Run: headless pygame with SDL's dummy video driver; simulated clock (each Clock.tick advances the game by its frame time, no real sleeping); random seed 0; keys injected as events and as key.get_pressed() state; no mouse input.
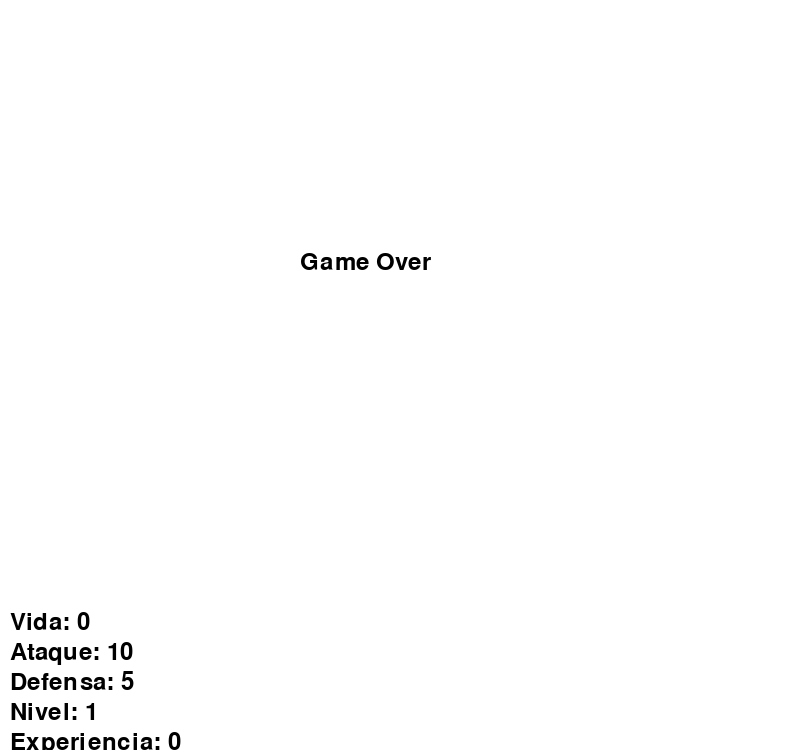
Frame 1 of 4 · flips 1–60 · no input
Frame 2 of 4 · flips 61–180 · tapped SPACE, RETURN · held RIGHT (→), D · screen unchanged from frame 1, image omitted
Frame 3 of 4 · flips 181–300 · held DOWN (↓), S · screen unchanged from frame 2, image omitted
Frame 4 of 4 · flips 301–420 · held LEFT (←), A, UP (↑), W · screen unchanged from frame 3, image omitted

The pygame program that drew these frames:

import pygame
import random

# Inicialización de Pygame
pygame.init()

# Configuración de la pantalla
SCREEN_WIDTH = 800
SCREEN_HEIGHT = 600
INFO_PANEL_HEIGHT = 150  # Aumentado para más espacio de información
screen = pygame.display.set_mode((SCREEN_WIDTH, SCREEN_HEIGHT + INFO_PANEL_HEIGHT))
pygame.display.set_caption("Juego de Aventura")

# Definición de colores
BLACK = (0, 0, 0)
WHITE = (255, 255, 255)
RED = (255, 0, 0)
GREEN = (0, 255, 0)
BLUE = (0, 0, 255)

# Fuente para el texto
font = pygame.font.Font(None, 36)

# Definición de clases

class Personaje:
    def __init__(self, nombre):
        self.nombre = nombre
        self.vida = 100
        self.ataque = 10
        self.defensa = 5
        self.nivel = 1
        self.experiencia = 0
        self.inventario = []
        self.rect = pygame.Rect(100, 100, 50, 50)
        self.game_over = False

    def mover(self, dx, dy):
        self.rect.x += dx
        self.rect.y += dy

    def atacar(self, enemigo):
        daño = self.ataque - enemigo.defensa
        if daño > 0:
            enemigo.vida -= daño

    def subir_nivel(self):
        self.nivel += 1
        self.ataque += 5
        self.defensa += 3

    def ganar_experiencia(self, cantidad):
        self.experiencia += cantidad
        if self.experiencia >= 100:
            self.experiencia -= 100
            self.subir_nivel()

    def dibujar(self, screen):
        pygame.draw.rect(screen, GREEN, self.rect)

    def mostrar_estadisticas(self, screen):
        stats = [
            f"Vida: {self.vida}",
            f"Ataque: {self.ataque}",
            f"Defensa: {self.defensa}",
            f"Nivel: {self.nivel}",
            f"Experiencia: {self.experiencia}"
        ]
        for i, stat in enumerate(stats):
            text = font.render(stat, True, BLACK)
            screen.blit(text, (10, SCREEN_HEIGHT + 10 + i * 30))

    def verificar_vida(self):
        if self.vida <= 0:
            self.game_over = True

class Enemigo:
    def __init__(self, tipo, x, y):
        self.tipo = tipo
        self.vida = random.randint(50, 150)
        self.ataque = random.randint(5, 15)
        self.defensa = random.randint(3, 8)
        self.rect = pygame.Rect(x, y, 50, 50)

    def atacar(self, personaje):
        daño = self.ataque - personaje.defensa
        if daño > 0:
            personaje.vida -= daño

    def dibujar(self, screen):
        pygame.draw.rect(screen, RED, self.rect)

class Objeto:
    def __init__(self, nombre, tipo, x, y):
        self.nombre = nombre
        self.tipo = tipo
        self.rect = pygame.Rect(x, y, 30, 30)

    def dibujar(self, screen):
        pygame.draw.rect(screen, BLUE, self.rect)

class Juego:
    def __init__(self):
        self.personaje = Personaje("Héroe")
        self.enemigos = self.generar_enemigos(5)
        self.objetos = self.generar_objetos(6)
        self.running = True

    def generar_enemigos(self, cantidad):
        return [Enemigo("volador", random.randint(0, SCREEN_WIDTH - 50), random.randint(0, SCREEN_HEIGHT - 50)) for _ in range(cantidad)]

    def generar_objetos(self, cantidad):
        return [Objeto("Tesoro", "tesoro", random.randint(0, SCREEN_WIDTH - 30), random.randint(0, SCREEN_HEIGHT - 30)) for _ in range(cantidad)]

    def run(self):
        clock = pygame.time.Clock()

        while self.running:
            for event in pygame.event.get():
                if event.type == pygame.QUIT:
                    self.running = False

            keys = pygame.key.get_pressed()
            if keys[pygame.K_LEFT]:
                self.personaje.mover(-5, 0)
            if keys[pygame.K_RIGHT]:
                self.personaje.mover(5, 0)
            if keys[pygame.K_UP]:
                self.personaje.mover(0, -5)
            if keys[pygame.K_DOWN]:
                self.personaje.mover(0, 5)

            screen.fill(WHITE)

            # Dibuja personaje, enemigos y objetos
            if not self.personaje.game_over:
                self.personaje.dibujar(screen)
                for enemigo in self.enemigos:
                    enemigo.dibujar(screen)
                for objeto in self.objetos:
                    objeto.dibujar(screen)

                # Detectar colisiones con enemigos
                for enemigo in self.enemigos:
                    if self.personaje.rect.colliderect(enemigo.rect):
                        self.personaje.atacar(enemigo)
                        enemigo.atacar(self.personaje)
                        if enemigo.vida <= 0:
                            self.enemigos.remove(enemigo)
                            self.personaje.ganar_experiencia(20)

                # Detectar colisiones con objetos
                for objeto in self.objetos:
                    if self.personaje.rect.colliderect(objeto.rect):
                        self.personaje.inventario.append(objeto)
                        self.objetos.remove(objeto)

                # Verificar si se recolectaron todos los objetos
                if len(self.objetos) == 0:
                    self.personaje.subir_nivel()
                    self.personaje.ganar_experiencia(10)
                    self.enemigos = self.generar_enemigos(5 + self.personaje.nivel)
                    self.objetos = self.generar_objetos(6)

                self.personaje.verificar_vida()
            else:
                game_over_text = font.render("Game Over", True, BLACK)
                screen.blit(game_over_text, (SCREEN_WIDTH // 2 - 100, SCREEN_HEIGHT // 2 - 50))

            # Mostrar estadísticas
            pygame.draw.rect(screen, WHITE, (0, SCREEN_HEIGHT, SCREEN_WIDTH, INFO_PANEL_HEIGHT))
            self.personaje.mostrar_estadisticas(screen)

            pygame.display.flip()
            clock.tick(30)

        pygame.quit()

if __name__ == "__main__":
    juego = Juego()
    juego.run()
